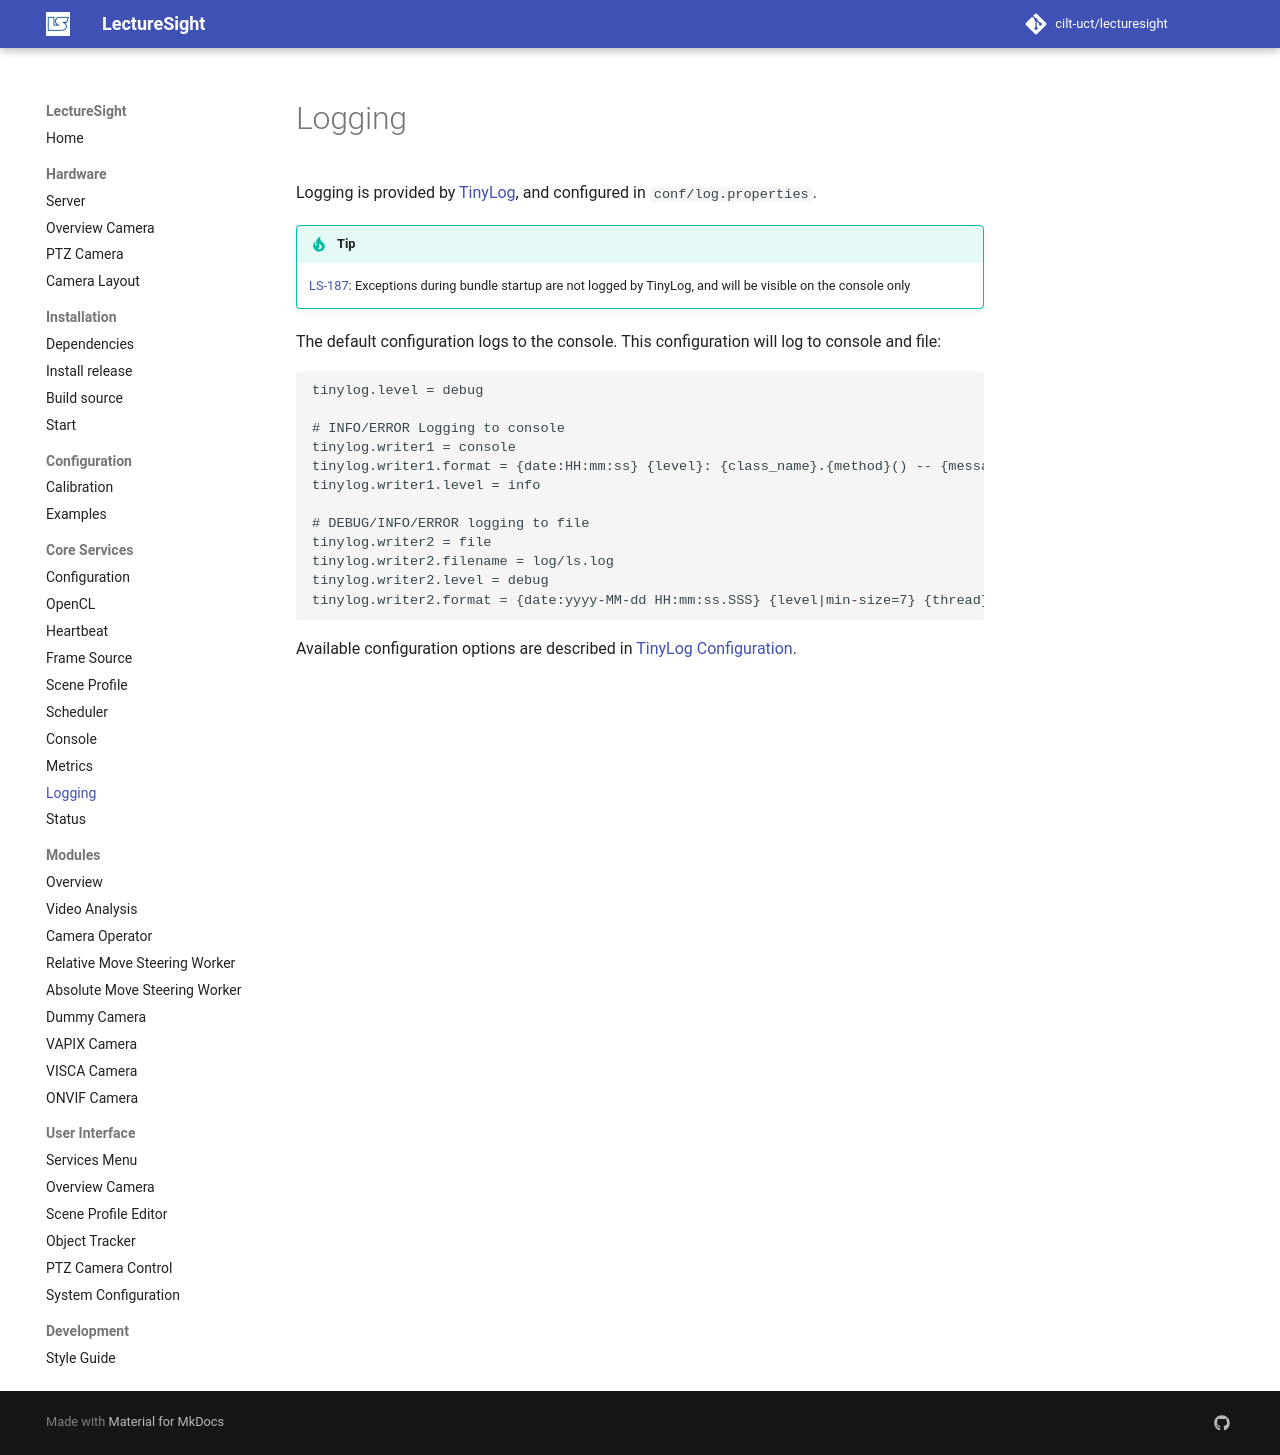

repository: cilt-uct/lecturesight · page: core/logging/index.html · generator: mkdocs

# Logging

Logging is provided by [TinyLog](http://www.tinylog.org/), and configured in `conf/log.properties`.

!!! tip
    [LS-187](http://opencast.jira.com/browse/LS-187): Exceptions during bundle startup are not logged by TinyLog, and will be visible on the console only

The default configuration logs to the console. This configuration will log to console and file:

```
tinylog.level = debug

# INFO/ERROR Logging to console
tinylog.writer1 = console
tinylog.writer1.format = {date:HH:mm:ss} {level}: {class_name}.{method}() -- {message}
tinylog.writer1.level = info

# DEBUG/INFO/ERROR logging to file
tinylog.writer2 = file
tinylog.writer2.filename = log/ls.log
tinylog.writer2.level = DEBUG
tinylog.writer2.format = {date:yyyy-MM-dd HH:mm:ss.SSS} {{level}|min-size=7} {thread} {class_name}.{method}() : {message}
```

Available configuration options are described in [TinyLog Configuration](http://www.tinylog.org/configuration).
